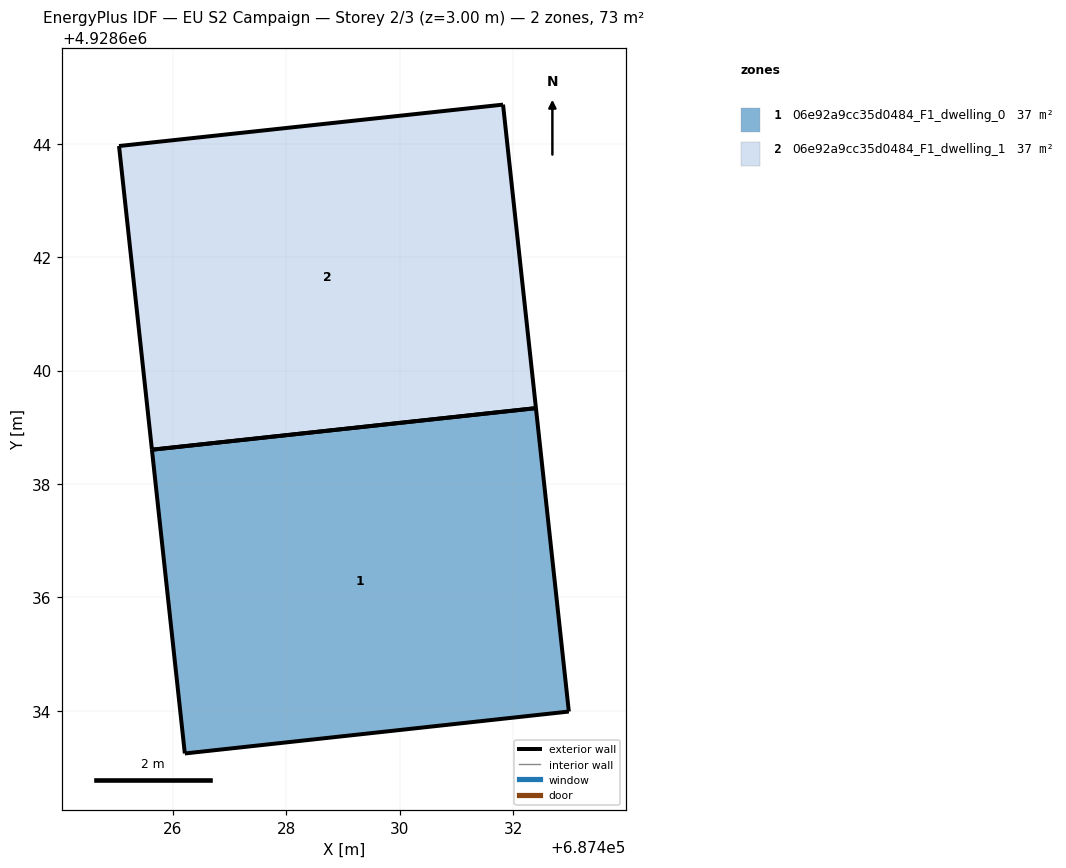
=== STOREY PLAN SPEC (per zone: floor XY polygon, exterior-wall plan segments, windows/doors) ===
zone 1: 06e92a9cc35d0484_F1_dwelling_0  (36.7 m²)
  floor: (687432.98, 4928633.99) (687432.40, 4928639.34) (687425.63, 4928638.61) (687426.21, 4928633.25)
  exterior wall: (687432.40, 4928639.34) – (687432.98, 4928633.99)  [5.4 m]
  exterior wall: (687432.98, 4928633.99) – (687426.21, 4928633.25)  [6.8 m]
  exterior wall: (687426.21, 4928633.25) – (687425.63, 4928638.61)  [5.4 m]
  exterior wall: (687425.63, 4928638.61) – (687432.40, 4928639.34)  [6.8 m]
zone 2: 06e92a9cc35d0484_F1_dwelling_1  (36.7 m²)
  floor: (687432.40, 4928639.34) (687431.82, 4928644.69) (687425.05, 4928643.96) (687425.63, 4928638.61)
  exterior wall: (687425.63, 4928638.61) – (687425.05, 4928643.96)  [5.4 m]
  exterior wall: (687425.05, 4928643.96) – (687431.82, 4928644.69)  [6.8 m]
  exterior wall: (687431.82, 4928644.69) – (687432.40, 4928639.34)  [5.4 m]
  exterior wall: (687432.40, 4928639.34) – (687425.63, 4928638.61)  [6.8 m]

=== DERIVED (storey summary) ===
Building: EU S2 Campaign
Storey: 2 of 3  (floor level z = 3.00 m)
Storey gross floor area: 73.3 m²
Zones on this storey: 2
  - 06e92a9cc35d0484_F1_dwelling_0: floor 36.7 m²; exterior wall 24.4 m (73.2 m²); WWR 0.0%
  - 06e92a9cc35d0484_F1_dwelling_1: floor 36.7 m²; exterior wall 24.4 m (73.2 m²); WWR 0.0%
Zone adjacency: (none detected)